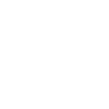
t = 0.00 s
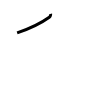
t = 1.00 s
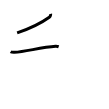
t = 2.00 s
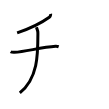
t = 3.00 s
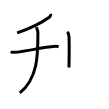
t = 4.00 s
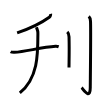
t = 5.00 s

The animated SVG that drew these frames (rendered in a browser with its animation timeline set to each time). Animation: 5 SMIL elements (animate=5); one cycle of 5.00 s.

<svg width="109px" height="109px" viewBox="0 0 px 109px" xmlns="http://www.w3.org/2000/svg" xmlns:xlink="http://www.w3.org/1999/xlink" xml:space="preserve" version="1.1"  baseProfile="full">
<path d="M50.63,13.92c0.1,0.46-0.2,2.54-1.33,3.35C43.75,21.25,36,26.5,17.14,32.91" style="fill:none;stroke:black;stroke-width:3;opacity:0">
  <animate attributeType="CSS" attributeName="opacity" from="0" to="1" begin="0s" dur="1s" repeatCount="0" fill="freeze" />
</path>
<path d="M10.63,51.79c0.85,0.51,2.98,0.55,3.84,0.51c11.03-0.55,26.53-5.05,41.17-6c1.42-0.09,2.28,0.24,2.99,0.5" style="fill:none;stroke:black;stroke-width:3;opacity:0">
  <animate attributeType="CSS" attributeName="opacity" from="0" to="1" begin="1s" dur="1s" repeatCount="0" fill="freeze" />
</path>
<path d="M36.41,27.25c0.6,1.79,1.47,3.19,1.47,5.42c0,20.4,0.62,45.08-18.07,60.29" style="fill:none;stroke:black;stroke-width:3;opacity:0">
  <animate attributeType="CSS" attributeName="opacity" from="0" to="1" begin="2s" dur="1s" repeatCount="0" fill="freeze" />
</path>
<path d="M67.27,31.83c0.98,0.92,1.67,1.99,1.76,5.02C69.42,51.41,69,62.54,69,67.5" style="fill:none;stroke:black;stroke-width:3;opacity:0">
  <animate attributeType="CSS" attributeName="opacity" from="0" to="1" begin="3s" dur="1s" repeatCount="0" fill="freeze" />
</path>
<path d="M88.77,16.33c0.98,0.92,1.67,1.99,1.76,5.02c0.4,14.55-0.26,61.16-0.26,66.12c0,13.14-7.21,1.5-8.71,0.25" style="fill:none;stroke:black;stroke-width:3;opacity:0">
  <animate attributeType="CSS" attributeName="opacity" from="0" to="1" begin="4s" dur="1s" repeatCount="0" fill="freeze" />
</path>
</svg>
